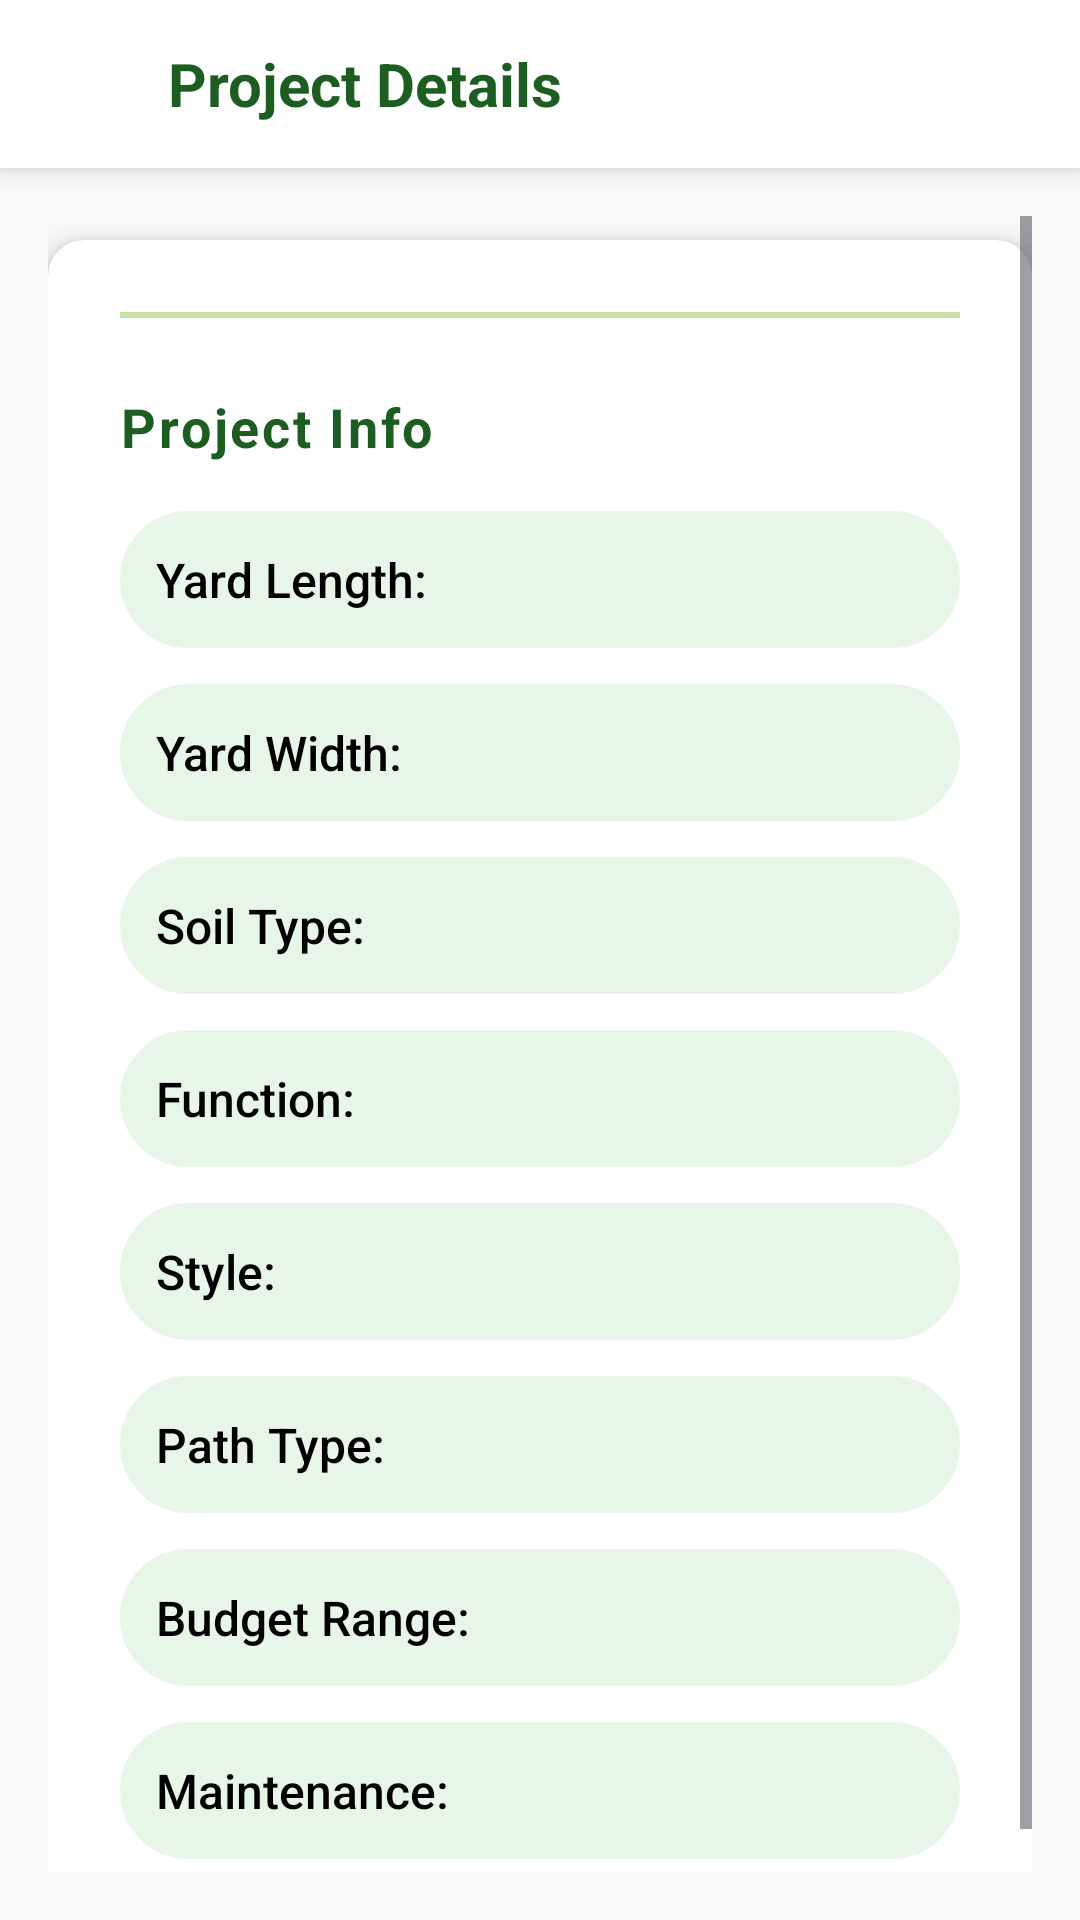

Produce the Android XML layout that renders to this screen, including the resource entries it uses.
<!-- AndroidManifest.xml: application theme Theme.ProposedApplication -->
<!-- res/layout/activity_project_view.xml -->
<?xml version="1.0" encoding="utf-8"?>
<RelativeLayout xmlns:android="http://schemas.android.com/apk/res/android"
    xmlns:app="http://schemas.android.com/apk/res-auto"
    android:layout_width="match_parent"
    android:layout_height="match_parent"
    android:background="#FAFAFA">

    
    <LinearLayout
        android:id="@+id/topBar"
        android:layout_width="match_parent"
        android:layout_height="56dp"
        android:orientation="horizontal"
        android:background="#FFFFFF"
        android:gravity="center_vertical"
        android:paddingStart="16dp"
        android:paddingEnd="16dp"
        android:elevation="6dp">

        <ImageView
            android:id="@+id/btnBack"
            android:layout_width="24dp"
            android:layout_height="24dp"
            android:src="@drawable/back"
            android:contentDescription="Back"
            app:tint="#1B5E20" />

        <TextView
            android:id="@+id/topTitle"
            android:layout_width="wrap_content"
            android:layout_height="wrap_content"
            android:text="Project Details"
            android:textSize="20sp"
            android:textColor="#1B5E20"
            android:textStyle="bold"
            android:layout_marginStart="16dp" />
    </LinearLayout>

    
    <ScrollView
        android:id="@+id/detailsScroll"
        android:layout_width="match_parent"
        android:layout_height="match_parent"
        android:layout_below="@id/topBar"
        android:padding="16dp">

        <androidx.cardview.widget.CardView
            android:layout_width="match_parent"
            android:layout_height="wrap_content"
            android:layout_marginTop="8dp"
            android:layout_marginBottom="16dp"
            app:cardCornerRadius="12dp"
            app:cardElevation="6dp"
            android:background="@android:color/white">

            <LinearLayout
                android:layout_width="match_parent"
                android:layout_height="wrap_content"
                android:orientation="vertical"
                android:padding="24dp">

                <View
                    android:layout_width="match_parent"
                    android:layout_height="2dp"
                    android:background="#C5E1A5"
                    android:layout_marginBottom="24dp" />

                <TextView
                    android:layout_width="match_parent"
                    android:layout_height="wrap_content"
                    android:text="Project Info"
                    android:textColor="#1B5E20"
                    android:textSize="18sp"
                    android:textStyle="bold"
                    android:letterSpacing="0.05"
                    android:layout_marginBottom="16dp" />

                
                <TextView
                    android:id="@+id/tvYardLength"
                    android:layout_width="match_parent"
                    android:layout_height="wrap_content"
                    android:text="Yard Length:"
                    android:textColor="#000000"
                    android:textSize="16sp"
                    android:fontFamily="sans-serif-medium"
                    android:padding="12dp"
                    android:lineSpacingExtra="2dp"
                    android:layout_marginBottom="12dp"
                    android:background="@drawable/bg_with_green_border"
                    android:backgroundTint="#E8F5E9" />

                <TextView
                    android:id="@+id/tvYardWidth"
                    android:layout_width="match_parent"
                    android:layout_height="wrap_content"
                    android:text="Yard Width:"
                    android:textColor="#000000"
                    android:textSize="16sp"
                    android:fontFamily="sans-serif-medium"
                    android:padding="12dp"
                    android:lineSpacingExtra="2dp"
                    android:layout_marginBottom="12dp"
                    android:background="@drawable/bg_with_green_border"
                    android:backgroundTint="#E8F5E9" />

                <TextView
                    android:id="@+id/tvSoilType"
                    android:layout_width="match_parent"
                    android:layout_height="wrap_content"
                    android:text="Soil Type:"
                    android:textColor="#000000"
                    android:textSize="16sp"
                    android:fontFamily="sans-serif-medium"
                    android:padding="12dp"
                    android:lineSpacingExtra="2dp"
                    android:layout_marginBottom="12dp"
                    android:background="@drawable/bg_with_green_border"
                    android:backgroundTint="#E8F5E9" />

                <TextView
                    android:id="@+id/tvFunction"
                    android:layout_width="match_parent"
                    android:layout_height="wrap_content"
                    android:text="Function:"
                    android:textColor="#000000"
                    android:textSize="16sp"
                    android:fontFamily="sans-serif-medium"
                    android:padding="12dp"
                    android:lineSpacingExtra="2dp"
                    android:layout_marginBottom="12dp"
                    android:background="@drawable/bg_with_green_border"
                    android:backgroundTint="#E8F5E9" />

                <TextView
                    android:id="@+id/tvStyle"
                    android:layout_width="match_parent"
                    android:layout_height="wrap_content"
                    android:text="Style:"
                    android:textColor="#000000"
                    android:textSize="16sp"
                    android:fontFamily="sans-serif-medium"
                    android:padding="12dp"
                    android:lineSpacingExtra="2dp"
                    android:layout_marginBottom="12dp"
                    android:background="@drawable/bg_with_green_border"
                    android:backgroundTint="#E8F5E9" />

                <TextView
                    android:id="@+id/tvPathType"
                    android:layout_width="match_parent"
                    android:layout_height="wrap_content"
                    android:text="Path Type:"
                    android:textColor="#000000"
                    android:textSize="16sp"
                    android:fontFamily="sans-serif-medium"
                    android:padding="12dp"
                    android:lineSpacingExtra="2dp"
                    android:layout_marginBottom="12dp"
                    android:background="@drawable/bg_with_green_border"
                    android:backgroundTint="#E8F5E9" />

                <TextView
                    android:id="@+id/tvBudgetRange"
                    android:layout_width="match_parent"
                    android:layout_height="wrap_content"
                    android:text="Budget Range:"
                    android:textColor="#000000"
                    android:textSize="16sp"
                    android:fontFamily="sans-serif-medium"
                    android:padding="12dp"
                    android:lineSpacingExtra="2dp"
                    android:layout_marginBottom="12dp"
                    android:background="@drawable/bg_with_green_border"
                    android:backgroundTint="#E8F5E9" />

                <TextView
                    android:id="@+id/tvMaintenance"
                    android:layout_width="match_parent"
                    android:layout_height="wrap_content"
                    android:text="Maintenance:"
                    android:textColor="#000000"
                    android:textSize="16sp"
                    android:fontFamily="sans-serif-medium"
                    android:padding="12dp"
                    android:lineSpacingExtra="2dp"
                    android:layout_marginBottom="12dp"
                    android:background="@drawable/bg_with_green_border"
                    android:backgroundTint="#E8F5E9" />
            </LinearLayout>
        </androidx.cardview.widget.CardView>
    </ScrollView>
</RelativeLayout>
<!-- resources referenced by this layout -->
<resources>
  <!-- drawable bg_with_green_border (drawable) -->
  <?xml version="1.0" encoding="utf-8"?>
  <selector xmlns:android="http://schemas.android.com/apk/res/android">
      <item>
          <shape android:shape="rectangle">
              <solid android:color="#FFFFFF" /> 
              <corners android:radius="25dp" />
              <stroke
                  android:width="2dp"
                  android:color="#1B5E20" /> 
          </shape>
      </item>
  </selector>
  <style name="Theme.ProposedApplication" parent="Base.Theme.ProposedApplication" />
  <style name="Base.Theme.ProposedApplication" parent="Theme.Material3.DayNight.NoActionBar">
          
          
      </style>
</resources>
